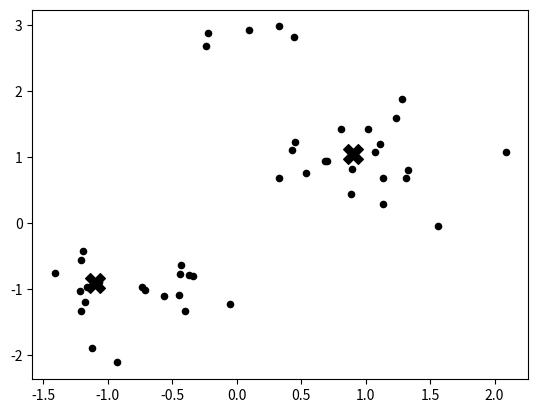
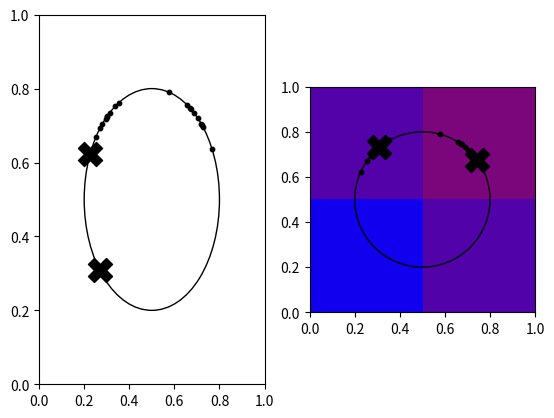

These figures' Python source, in order:
#!/usr/bin/env python3
# -*- coding: utf-8 -*-
"""
Created on Fri Jul  6 10:37:20 2018

[redacted]
code for pics in chapter 11
"""
import numpy as np
import matplotlib.pyplot as plt
import matplotlib.patches as ptch

#%% embedded in a cell so it can run on its own
# fig 11.2b
n_cats = 20
mean_cats = [-1, -1]
cov_cats  = np.eye(2)*.2
n_dogs = 20
mean_dogs = [1, 1]
cov_dogs  = np.eye(2)*.2
n_dogs_special = 5
mean_dogs_special = [0, 3]
cov_dogs_special  = np.eye(2)*.05
output1 = [-1.1, -0.9] # final state
output2 = [0.9, 1.05]  # final state
#output1 = [-2, 2] # output units in a random initial state
#output2 = [-1.8, 2.1] # output units in a random initial state
cat_color = "black"
cat_marker = "o"
cat_size = 10
dog_color = "black"
dog_marker = "o"
dog_size = 10
cluster_color = "black"
cluster_marker = "X"
cluster_size= 300
cats = np.transpose(np.random.multivariate_normal(mean_cats,cov_cats,size = [n_cats]))
dogs = np.transpose(np.random.multivariate_normal(mean_dogs,cov_dogs,size = [n_dogs]))
dogs_special = np.transpose(np.random.multivariate_normal(mean_dogs_special,cov_dogs_special,size = [n_dogs_special]))
plt.scatter(cats[0],cats[1], n_cats, c = cat_color, marker = cat_marker)
plt.scatter(dogs[0],dogs[1], n_dogs, c = dog_color, marker = dog_marker)
plt.scatter(dogs_special[0], dogs_special[1], n_dogs, c = "black")
plt.scatter(output1[0], output1[1], s = 200, c = cluster_color, marker = cluster_marker)
plt.scatter(output2[0], output2[1], s = 200, c = cluster_color, marker = cluster_marker)
#plt.title("Competitive learning")

#%%
# fig 11.2c/d
radius = 0.3
origin = [0.5, 0.5]
std = 0.2
n_dogs = 10
mean_angle_dogs = np.pi*(1/4)
n_cats = 10
mean_angle_cats = np.pi*(3/4)
fig, axes = plt.subplots(nrows = 1, ncols = 2)
circle = plt.Circle(origin, radius, edgecolor = "black", facecolor = "none")
angle_dogs    = np.random.normal(mean_angle_dogs, std,n_dogs)
angle_cats    = np.random.normal(mean_angle_cats, std,n_cats)
for index in range(2):
    circ = ptch.Circle(origin, radius, color = "black", fill = False)
    if index == 0:
        cluster_mean = np.random.uniform(0,2*np.pi,2)
    else:
        cluster_mean = [np.random.normal(mean_angle_dogs,std), np.random.normal(mean_angle_cats,std)]
    angle_cluster = cluster_mean
    for angle in [[angle_dogs, dog_color, dog_marker, dog_size], [angle_cats, cat_color, cat_marker, cat_size], [angle_cluster, cluster_color, cluster_marker, cluster_size]]:
        x = radius*np.cos(angle[0]) + origin[0]
        y = radius*np.sin(angle[0]) + origin[1]
        axes[index].scatter(x, y, c = angle[1], marker = angle[2], s = angle[3])
    axes[index].add_patch(circ)    
    axes[index].axis([0, 1, 0, 1])

#%%
# fig 11.3: Kohonen maps

alpha0 = 1 # initial learning rate
beta = 1   # competition toughness 
n_in = 3
n_d1 = 5
n_d2 = 5
speed = 0.01 # to make sure the lr doesn't decrease too quickly
n_trials = 500
w = np.random.uniform(0,1,(n_d1,n_d2,n_in))
distr = [0.8, 0.1, 0.1]

def distance(winner,x,y):
    y_win = winner // n_d2
    x_win = winner % n_d2
    return np.sqrt((x_win-x)**2 + (y_win-y)**2)

for loop in range(n_trials):
    lrate = alpha0/(loop*speed+1)
    x = np.zeros(n_in)
#    x[np.random.randint(0,n_in)] = 1 # from uniform distribution
    x[np.random.choice(range(n_in), p=distr)] = 1
    print(x)
    y = x.dot(np.reshape(w.swapaxes(0,2).swapaxes(1,2),(n_in,n_d1*n_d2)))
    y_max = np.argmax(y)
    for d1loop in range(n_d1):
        for d2loop in range(n_d2):
            w[d1loop,d2loop,:] = (w[d1loop,d2loop,:] + 
               lrate*np.exp(-beta*distance(y_max,d1loop,d2loop))*(x-w[d1loop,d2loop,:])) 
plt.imshow(w) 